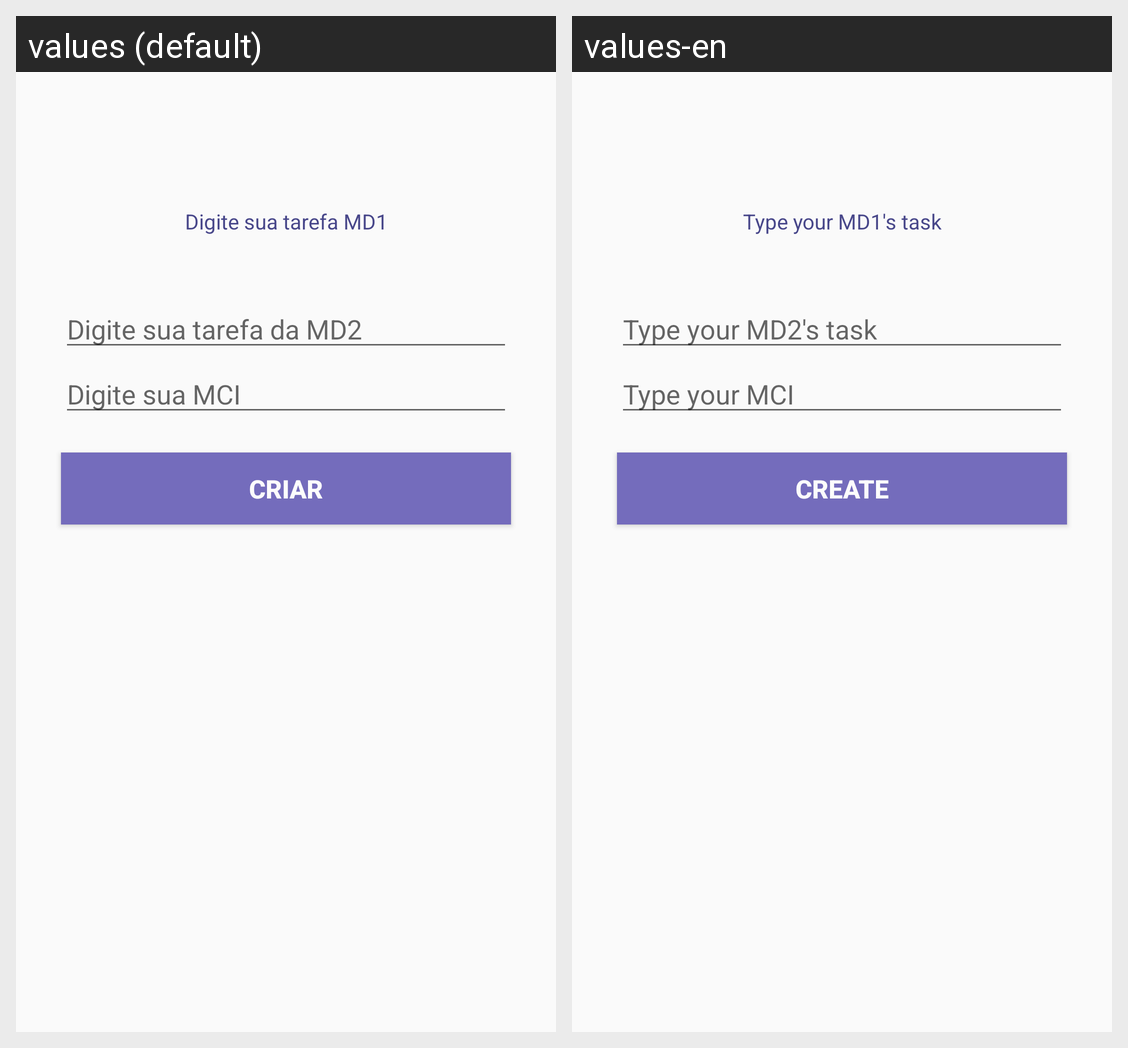

Here is an Android app screen in its default locale and in the app's own translations. Write out the translated-string differences for the strings that appear on this screen.
Android screen res/layout/activity_cadastro_md.xml rendered under 2 locales, left to right: values (default), values-en. Device: Nexus 5 (rendered at 1080×1920; each locale shown at half size, 540×960, under a caption strip naming it); theme AppTheme.
Strings drawn on this screen, with the default value and each locale's value (text and hints the layout hard-codes, and strings that could not be matched under every locale, appear in the picture but are not listed):

qtdx_mdum
  values: Digite sua tarefa MD1
  values-en: Type your MD1's task

qtdx_mdDois
  values: Digite sua tarefa da MD2
  values-en: Type your MD2's task

cdx_ipt_mci
  values: Digite sua MCI
  values-en: Type your MCI

dx_btn_task
  values: Criar
  values-en: Create
